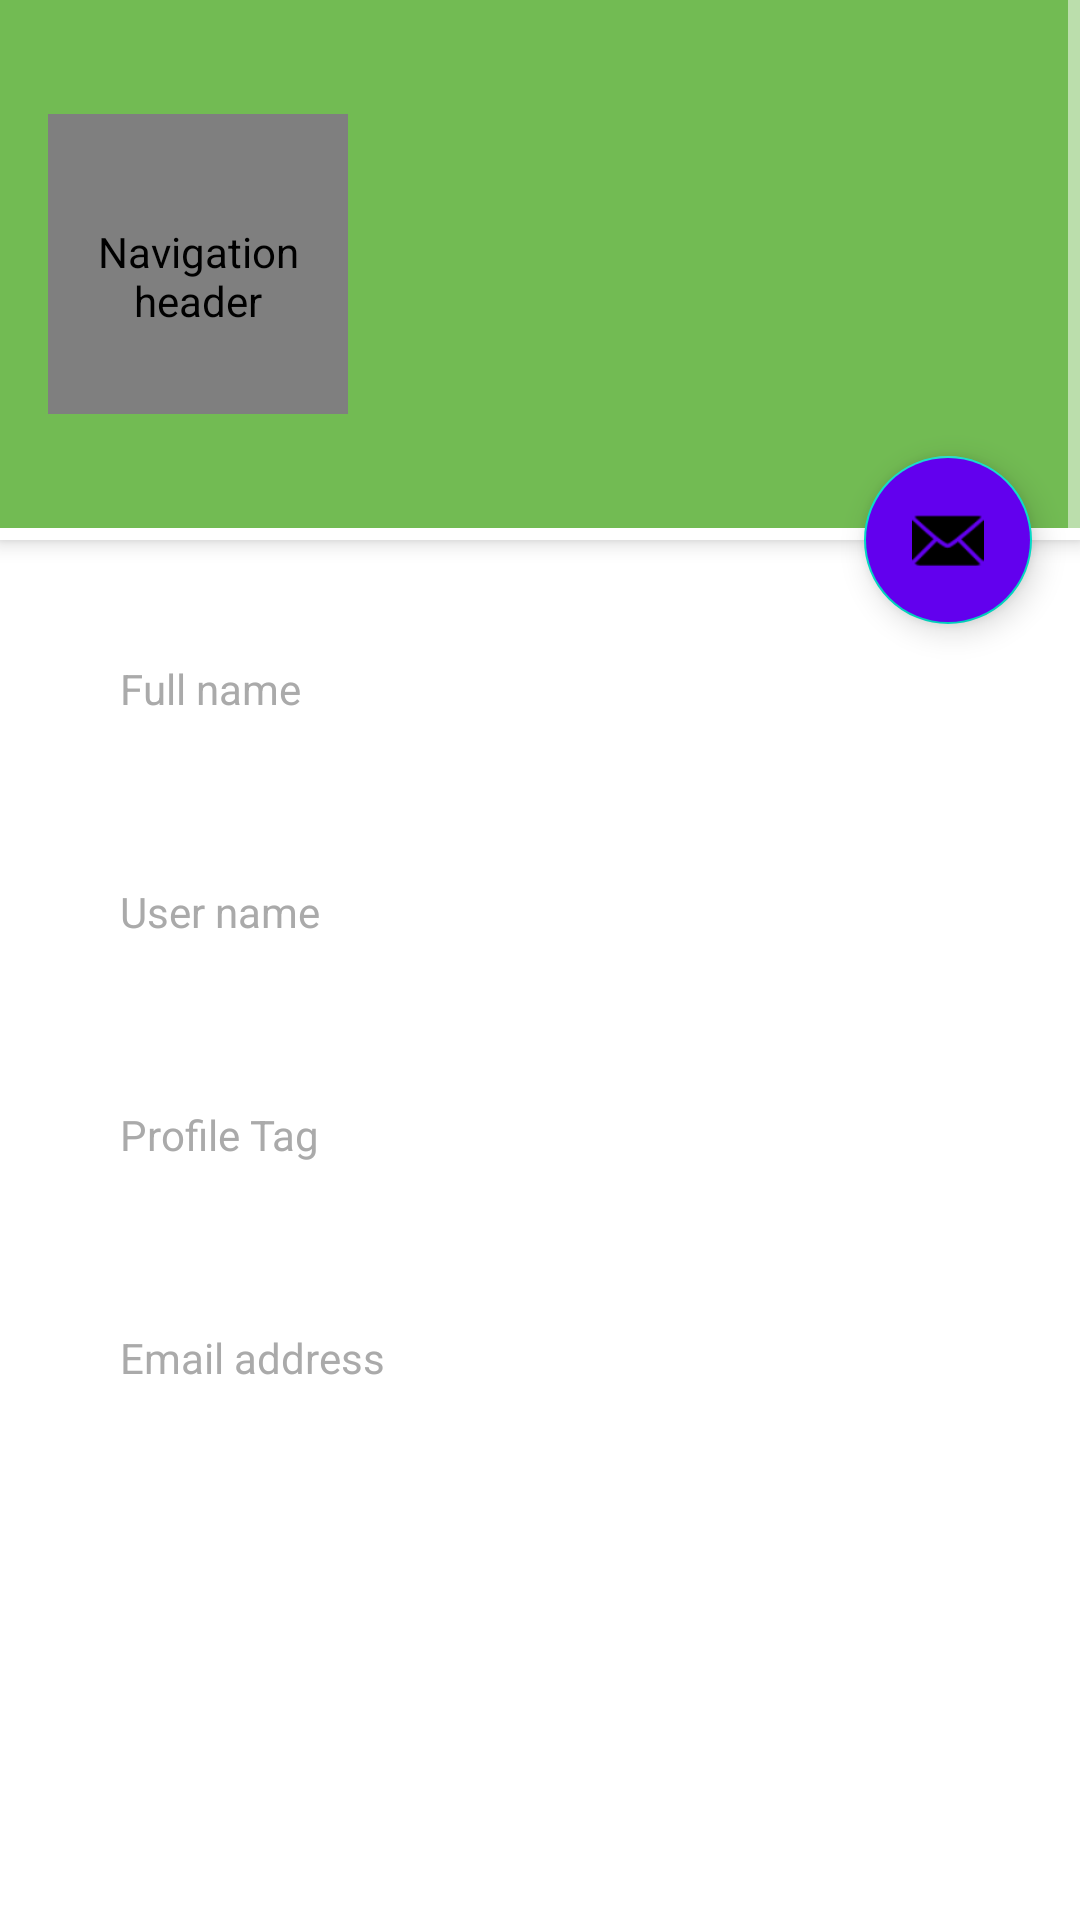

Android layout source for this screen:
<!-- AndroidManifest.xml: application theme AppTheme -->
<!-- res/layout/activity_view_profile.xml -->
<?xml version="1.0" encoding="utf-8"?>
<android.support.design.widget.CoordinatorLayout xmlns:android="http://schemas.android.com/apk/res/android"
    xmlns:app="http://schemas.android.com/apk/res-auto"
    xmlns:tools="http://schemas.android.com/tools"
    android:layout_width="match_parent"
    android:layout_height="match_parent"
    android:fitsSystemWindows="true"
    tools:context=".ViewProfileActivity">

    <android.support.design.widget.AppBarLayout
        android:id="@+id/app_bar"
        android:layout_width="match_parent"
        android:layout_height="@dimen/app_bar_height"
        android:fitsSystemWindows="true"
        android:theme="@style/AppTheme.Dark.AppBarOverlay">
        <android.support.design.widget.NavigationView
            android:id="@+id/nav_view"
            android:layout_width="match_parent"
            android:layout_height="match_parent"
            android:layout_gravity="start"
            android:fitsSystemWindows="true"
            app:headerLayout="@layout/profile_header"/>

        
    </android.support.design.widget.AppBarLayout>

    <include layout="@layout/profile_details" />

    <android.support.design.widget.FloatingActionButton
        android:id="@+id/fab"
        android:layout_width="wrap_content"
        android:layout_height="wrap_content"
        android:layout_margin="@dimen/fab_margin"
        app:layout_anchor="@id/app_bar"
        app:layout_anchorGravity="bottom|end"
        android:backgroundTint="@color/design_default_color_primary"
        app:srcCompat="@android:drawable/ic_dialog_email" />

</android.support.design.widget.CoordinatorLayout>
<!-- res/layout/profile_header.xml (included above) -->
<?xml version="1.0" encoding="utf-8"?>
<LinearLayout xmlns:android="http://schemas.android.com/apk/res/android"
    xmlns:app="http://schemas.android.com/apk/res-auto"
    android:layout_width="match_parent"
    android:layout_height="@dimen/nav_header_height"
    xmlns:tools="http://schemas.android.com/tools"
    android:background="@color/primaryColor"
    android:gravity="center_vertical"
    android:orientation="horizontal"
    android:paddingBottom="@dimen/activity_vertical_margin"
    android:paddingLeft="@dimen/activity_horizontal_margin"
    android:paddingRight="@dimen/activity_horizontal_margin"
    android:paddingTop="@dimen/activity_vertical_margin"
    android:theme="@style/ThemeOverlay.AppCompat.Dark"
    tools:context=".ViewProfileActivity">

    
        
        
        
        
        
        

    <de.hdodenhof.circleimageview.CircleImageView
        android:id="@+id/profileImg"
        android:layout_width="100dp"
        android:layout_height="100dp"
        android:contentDescription="@string/nav_header_desc"
        android:paddingTop="@dimen/nav_header_vertical_spacing"
        android:src="@drawable/ic_account_box_black_24dp" />

    <LinearLayout
        android:layout_width="match_parent"
        android:layout_height="match_parent"
        android:orientation="vertical"
        android:gravity="center_vertical"
        android:layout_marginLeft="20dp">

        <TextView
            android:id="@+id/user_name"
            android:layout_width="match_parent"
            android:layout_height="wrap_content"
            android:paddingTop="@dimen/nav_header_vertical_spacing"
            android:textAppearance="@style/TextAppearance.AppCompat.Body1"
            android:textStyle="bold|italic"
            android:textSize="20dp"/>

        <TextView
            android:id="@+id/profile_tag"
            android:layout_width="wrap_content"
            android:layout_height="wrap_content"/>

    </LinearLayout>

</LinearLayout>
<!-- res/layout/profile_details.xml (included above) -->
<?xml version="1.0" encoding="utf-8"?>
<android.support.v4.widget.NestedScrollView xmlns:android="http://schemas.android.com/apk/res/android"
    xmlns:app="http://schemas.android.com/apk/res-auto"
    xmlns:tools="http://schemas.android.com/tools"
    android:layout_width="match_parent"
    android:layout_height="match_parent"
    android:background="@color/white"
    app:layout_behavior="@string/appbar_scrolling_view_behavior"
    tools:context=".ViewProfileActivity"
    tools:showIn="@layout/activity_view_profile">

    <LinearLayout
        android:layout_width="match_parent"
        android:layout_height="match_parent"
        android:orientation="vertical"
        android:padding="20dp">

        <LinearLayout
            android:layout_width="match_parent"
            android:layout_height="match_parent"
            android:orientation="vertical"
            android:padding="20dp">

            <LinearLayout
                android:layout_width="match_parent"
                android:layout_height="match_parent"
                android:layout_weight="1"
                android:gravity="center_vertical"
                android:orientation="vertical">

                <TextView
                    android:layout_width="match_parent"
                    android:layout_height="wrap_content"
                    android:layout_weight="1"
                    android:text="Full name"
                    android:textColor="@color/base"/>

                <TextView
                    android:layout_width="match_parent"
                    android:layout_height="wrap_content"
                    android:layout_weight="1"
                    android:layout_marginTop="5dp"
                    android:id="@+id/user_profile_full_name"
                    android:textColor="@color/black"
                    android:textSize="15dp"/>

            </LinearLayout>


            <LinearLayout
                android:layout_width="match_parent"
                android:layout_height="match_parent"
                android:layout_weight="1"
                android:layout_marginTop="30dp"
                android:gravity="center_vertical"
                android:orientation="vertical">

                <TextView
                    android:layout_width="match_parent"
                    android:layout_height="wrap_content"
                    android:layout_weight="1"
                    android:text="User name"
                    android:textColor="@color/base"/>

                <TextView
                    android:layout_width="match_parent"
                    android:layout_height="wrap_content"
                    android:layout_weight="1"
                    android:layout_marginTop="5dp"
                    android:id="@+id/user_profile_user_name"
                    android:textColor="@color/black"
                    android:textSize="15dp"/>

            </LinearLayout>

            <LinearLayout
                android:layout_width="match_parent"
                android:layout_height="match_parent"
                android:layout_weight="1"
                android:layout_marginTop="30dp"
                android:gravity="center_vertical"
                android:orientation="vertical">

                <TextView
                    android:layout_width="match_parent"
                    android:layout_height="wrap_content"
                    android:layout_weight="1"
                    android:text="Profile Tag"
                    android:textColor="@color/base"/>

                <TextView
                    android:layout_width="match_parent"
                    android:layout_height="wrap_content"
                    android:layout_weight="1"
                    android:layout_marginTop="5dp"
                    android:id="@+id/user_profile_tag"
                    android:textColor="@color/black"
                    android:textSize="15dp"/>

            </LinearLayout>

            <LinearLayout
                android:layout_width="match_parent"
                android:layout_height="match_parent"
                android:layout_weight="1"
                android:layout_marginTop="30dp"
                android:gravity="center_vertical"
                android:orientation="vertical">

                <TextView
                    android:layout_width="match_parent"
                    android:layout_height="wrap_content"
                    android:layout_weight="1"
                    android:text="Email address"
                    android:textColor="@color/base"/>

                <TextView
                    android:layout_width="match_parent"
                    android:layout_height="wrap_content"
                    android:layout_weight="1"
                    android:layout_marginTop="5dp"
                    android:id="@+id/user_profile_email_address"
                    android:textColor="@color/black"
                    android:textSize="15dp"/>

            </LinearLayout>

        </LinearLayout>


    </LinearLayout>

</android.support.v4.widget.NestedScrollView>
<!-- resources referenced by this layout -->
<resources>
  <color name="base">#AAAAAA</color>
  <color name="black">#000000</color>
  <color name="primaryColor">#72bb53</color>
  <color name="white">#FFFFFF</color>
  <dimen name="activity_horizontal_margin">16dp</dimen>
  <dimen name="activity_vertical_margin">16dp</dimen>
  <dimen name="app_bar_height">180dp</dimen>
  <dimen name="fab_margin">16dp</dimen>
  <dimen name="nav_header_height">176dp</dimen>
  <dimen name="nav_header_vertical_spacing">8dp</dimen>
  <string name="nav_header_desc">Navigation header</string>
  <style name="AppTheme.Dark.AppBarOverlay" parent="ThemeOverlay.AppCompat.Dark.ActionBar" />
  <style name="AppTheme.Dark.PopupOverlay" parent="ThemeOverlay.AppCompat.Light" />
  <style name="AppTheme" parent="Theme.MaterialComponents.Light.NoActionBar">
          
          <item name="colorPrimary">@color/primaryColor</item>
          <item name="colorPrimaryDark">@color/primaryDarkColor</item>
          <item name="colorAccent">@color/secondaryColor</item>
          <item name="android:textColor">#ffffffff</item>
      </style>
  <color name="primaryDarkColor">#408a25</color>
  <color name="secondaryColor">#689f38</color>
</resources>
